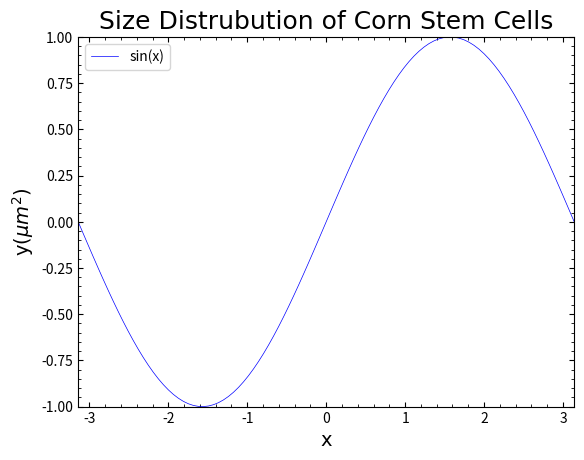

Here is the Python script that generated this plot:
import numpy as np
import matplotlib.pyplot as plt
from numpy.polynomial.polynomial import polyfit
import math as m

#Font
plt.rcParams["font.family"] = "sans-serif"
hfont = {'fontname':'Helvetica'}

#data
x = np.linspace(-np.pi,np.pi,100)
y = np.sin(x)

#plot
fig, ax = plt.subplots()
ax.plot(x,y,color='blue', linewidth=0.5, label="sin(x)")
ax.set_xlim(-np.pi, np.pi)
ax.set_ylim(-1,1)
ax.set_title('Size Distrubution of Corn Stem Cells',fontsize=18, **hfont)
ax.set_xlabel('x',fontsize=14,**hfont)
ax.set_ylabel(r'y($\mu m^2$)',fontsize=14,**hfont)
ax.legend(loc=2) #need to be filled

#design
ax.minorticks_on()
ax.tick_params(which='both', direction='in',bottom=True, top=True, left=True, right=True)
plt.show()








